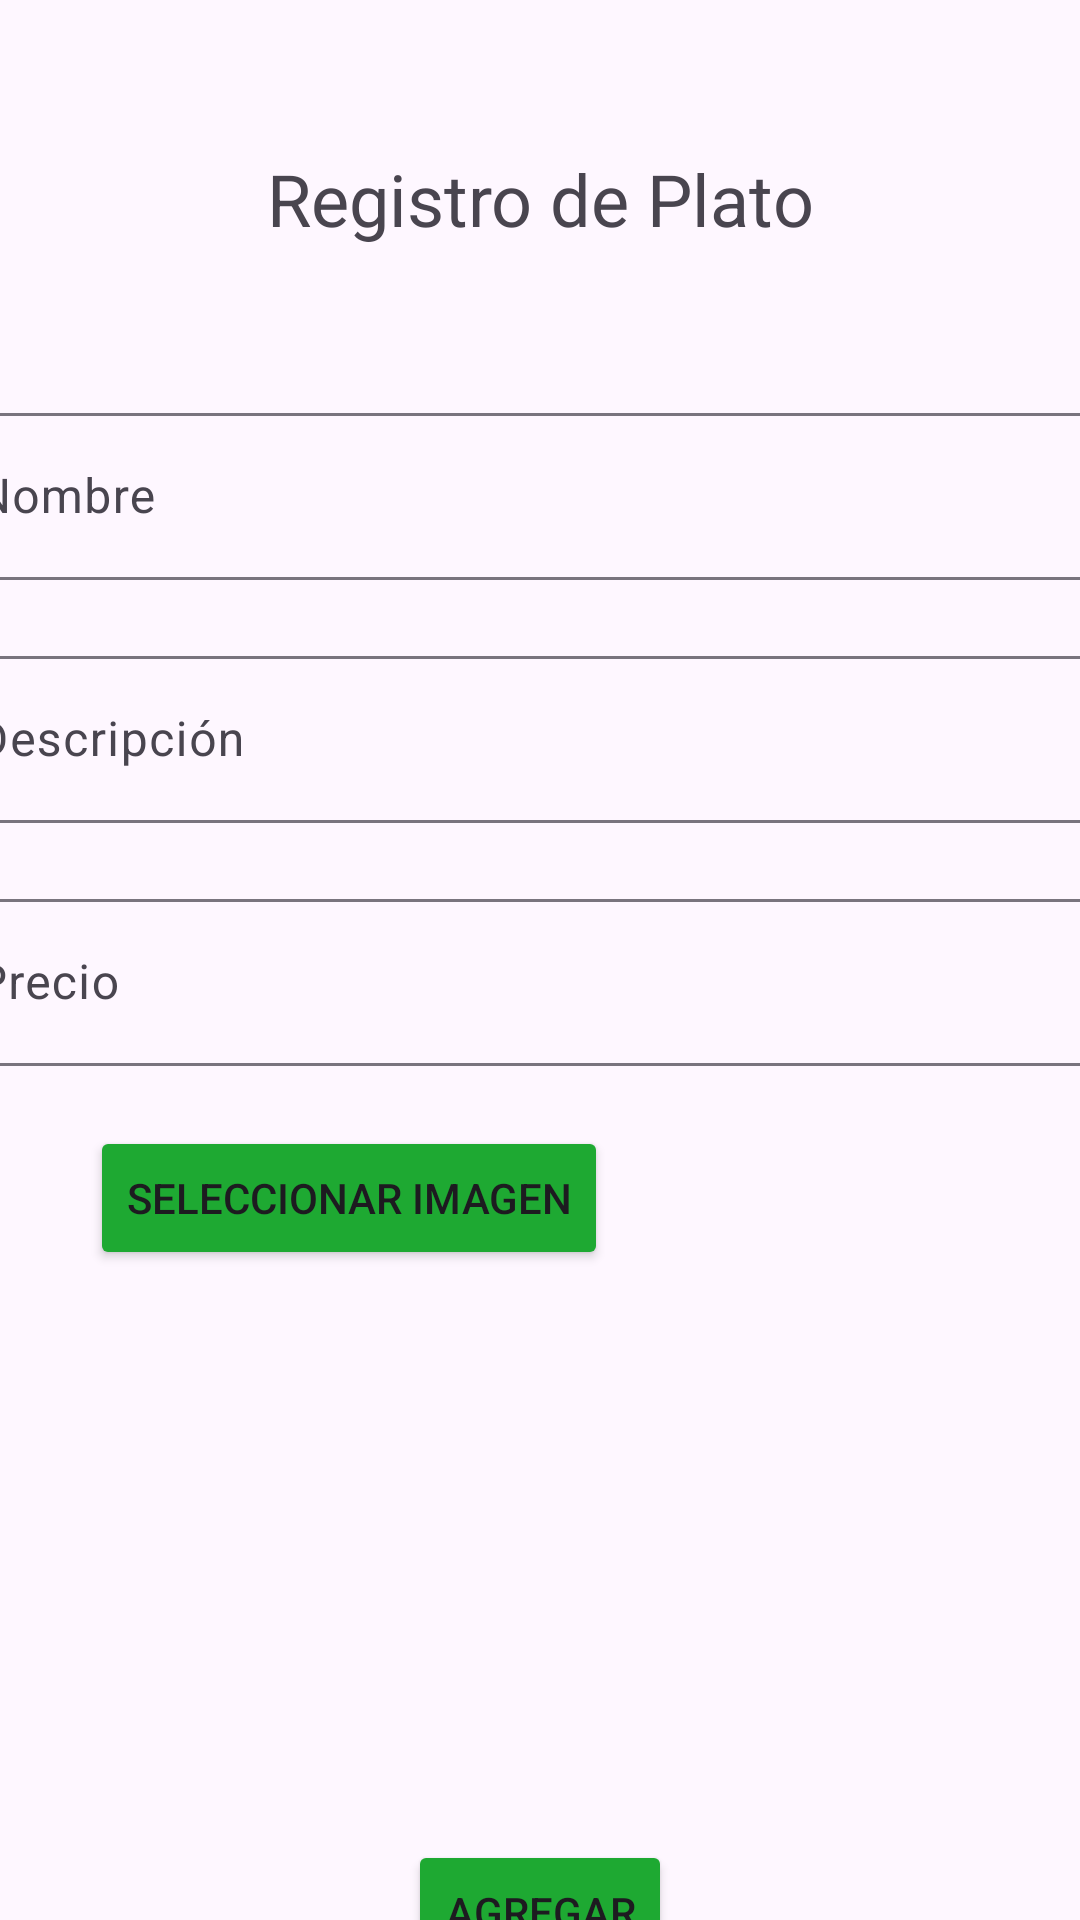

The Android layout XML behind this screen, and the referenced resources:
<!-- AndroidManifest.xml: application theme Theme.Project_restaurant_frontend_movil -->
<!-- res/layout/activity_add_plate.xml -->
<?xml version="1.0" encoding="utf-8"?>
<androidx.constraintlayout.widget.ConstraintLayout xmlns:android="http://schemas.android.com/apk/res/android"
    xmlns:app="http://schemas.android.com/apk/res-auto"
    xmlns:tools="http://schemas.android.com/tools"
    android:layout_width="match_parent"
    android:layout_height="match_parent"
    tools:context=".view.AddPlateActivity">

    <TextView
        android:id="@+id/textView4"
        android:layout_width="wrap_content"
        android:layout_height="wrap_content"
        android:layout_marginTop="50dp"
        android:text="Registro de Plato"
        android:textSize="24sp"
        app:layout_constraintEnd_toEndOf="parent"
        app:layout_constraintHorizontal_bias="0.5"
        app:layout_constraintStart_toStartOf="parent"
        app:layout_constraintTop_toTopOf="parent" />

    <com.google.android.material.textfield.TextInputLayout
        android:id="@+id/textInputLayout3"
        android:layout_width="409dp"
        android:layout_height="wrap_content"
        android:layout_marginHorizontal="20dp"
        android:layout_marginTop="50dp"
        app:layout_constraintEnd_toEndOf="parent"
        app:layout_constraintHorizontal_bias="0.5"
        app:layout_constraintStart_toStartOf="parent"
        app:layout_constraintTop_toBottomOf="@+id/textView4">

        <com.google.android.material.textfield.TextInputEditText
            android:id="@+id/etName"
            android:layout_width="match_parent"
            android:layout_height="wrap_content"
            android:hint="Nombre" />
    </com.google.android.material.textfield.TextInputLayout>

    <com.google.android.material.textfield.TextInputLayout
        android:id="@+id/textInputLayout4"
        android:layout_width="409dp"
        android:layout_height="wrap_content"
        android:layout_marginHorizontal="20dp"
        android:layout_marginTop="20dp"
        app:layout_constraintEnd_toEndOf="parent"
        app:layout_constraintHorizontal_bias="0.5"
        app:layout_constraintStart_toStartOf="parent"
        app:layout_constraintTop_toBottomOf="@+id/textInputLayout3">

        <com.google.android.material.textfield.TextInputEditText
            android:id="@+id/etDescription"
            android:layout_width="match_parent"
            android:layout_height="wrap_content"
            android:hint="Descripción" />
    </com.google.android.material.textfield.TextInputLayout>

    <com.google.android.material.textfield.TextInputLayout
        android:id="@+id/textInputLayout5"
        android:layout_width="409dp"
        android:layout_height="wrap_content"
        android:layout_marginHorizontal="20dp"
        android:layout_marginTop="20dp"
        app:layout_constraintEnd_toEndOf="parent"
        app:layout_constraintHorizontal_bias="0.5"
        app:layout_constraintStart_toStartOf="parent"
        app:layout_constraintTop_toBottomOf="@+id/textInputLayout4">

        <com.google.android.material.textfield.TextInputEditText
            android:id="@+id/etPrice"
            android:layout_width="match_parent"
            android:layout_height="wrap_content"
            android:hint="Precio" />
    </com.google.android.material.textfield.TextInputLayout>

    

    

    <Button
        android:id="@+id/btnSelectImage"
        android:layout_width="wrap_content"
        android:layout_height="wrap_content"
        android:layout_marginStart="30dp"
        android:layout_marginTop="20dp"
        android:text="Seleccionar Imagen"
        android:backgroundTint="@color/green"
        app:layout_constraintStart_toStartOf="parent"
        app:layout_constraintTop_toBottomOf="@+id/textInputLayout5" />

    <ImageView
        android:id="@+id/ivPrevisualization"
        android:layout_width="150dp"
        android:layout_height="150dp"
        android:layout_marginStart="30dp"
        android:layout_marginTop="20dp"
        android:scaleType="centerCrop"
        app:layout_constraintEnd_toEndOf="parent"
        app:layout_constraintHorizontal_bias="0.003"
        app:layout_constraintStart_toStartOf="parent"
        app:layout_constraintTop_toBottomOf="@+id/btnSelectImage"
        tools:src="@tools:sample/avatars" />

    <Button
        android:id="@+id/btnAdd"
        android:layout_width="wrap_content"
        android:layout_height="wrap_content"
        android:layout_marginTop="20dp"
        android:text="Agregar"
        android:backgroundTint="@color/green"
        app:layout_constraintEnd_toEndOf="parent"
        app:layout_constraintHorizontal_bias="0.5"
        app:layout_constraintStart_toStartOf="parent"
        app:layout_constraintTop_toBottomOf="@+id/ivPrevisualization" />

    <ProgressBar
        android:id="@+id/pbAddPlate"
        style="?android:attr/progressBarStyle"
        android:layout_width="wrap_content"
        android:layout_height="wrap_content"
        android:visibility="gone"
        app:layout_constraintBottom_toBottomOf="parent"
        app:layout_constraintEnd_toEndOf="parent"
        app:layout_constraintStart_toStartOf="parent"
        app:layout_constraintTop_toTopOf="parent" />

</androidx.constraintlayout.widget.ConstraintLayout>
<!-- resources referenced by this layout -->
<resources>
  <color name="green">#1ea932</color>
  <style name="Theme.Project_restaurant_frontend_movil" parent="Base.Theme.Project_restaurant_frontend_movil" />
  <style name="Base.Theme.Project_restaurant_frontend_movil" parent="Theme.Material3.DayNight.NoActionBar">
          
          
      </style>
</resources>
